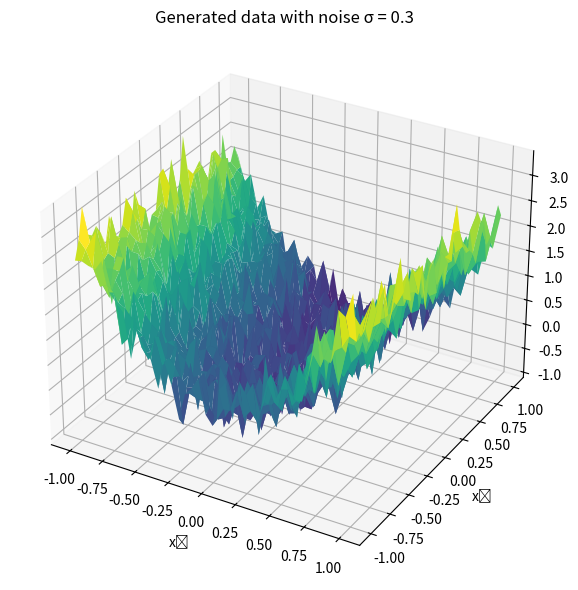

The matplotlib source for this figure:
import numpy as np
import matplotlib . pyplot as plt
from math import pi
from scipy . stats import multivariate_normal
from scipy . spatial . distance import cdist
from scipy.stats import norm

# 1. Generera och visualisera data

x_vals = np.linspace(-1, 1, 41)  # [-1, -0.95, ..., 0.95, 1] Stegstorlek = 0.05
X1, X2 = np.meshgrid(x_vals, x_vals) # Skapa 2D-grid i input space

w0, w1, w2 = 0, 2.5, -0.5 # Definiera vikter
sigma = 0.3  # Du kan även testa noise-variansen 0.5, 0.8, 1.2

# Beräkna t enligt Eq. 38: t = w0 + w1 * x1^2 + w2 * x2^3 + noise
t_clean = w0 + w1 * (X1 ** 2) + w2 * (X2 ** 3)
noise = np.random.normal(0, sigma, size=X1.shape)
t_noisy = t_clean + noise

# Plotta 3D-yta
fig = plt.figure(figsize=(8, 6))
ax = fig.add_subplot(111, projection='3d')
ax.plot_surface(X1, X2, t_noisy, cmap='viridis', edgecolor='none')
ax.set_title(f"Generated data with noise σ = {sigma}")
ax.set_xlabel("x₁")
ax.set_ylabel("x₂")
ax.set_zlabel("t")
plt.tight_layout()
plt.show()

# 2. Dela upp i tränings- och testdata baserat på x1 och x2
x1_flat = X1.flatten()
x2_flat = X2.flatten()
t_flat = t_noisy.flatten()

# Mask: välj testdata där både |x1| > 0.3 och |x2| > 0.3
test_mask = (np.abs(x1_flat) > 0.3) & (np.abs(x2_flat) > 0.3)
train_mask = ~test_mask  # resten är träningsdata

# Skapa träningsdata
x_train = np.vstack((x1_flat[train_mask], x2_flat[train_mask])).T  # (N_train, 2), Vertikalt stapla dessa två vektorer ovanpå varandra
t_train = t_flat[train_mask]

# Skapa testdata och lägg till extra brus
x_test = np.vstack((x1_flat[test_mask], x2_flat[test_mask])).T  # (N_test, 2), Vertikalt stapla dessa två vektorer ovanpå varandra
t_test = t_flat[test_mask]
sigma_extra = 0.3  # kan justera detta
t_test += np.random.normal(0, sigma_extra, size=t_test.shape)

# 3. ML-regression

# Designfunktion: phi(x) = [1, x1^2, x2^3]
def design_matrix(x):
    x1 = x[:, 0]
    x2 = x[:, 1]
    return np.vstack((np.ones(len(x1)), x1**2, x2**3)).T  # shape: (N, 3)

# Skapa designmatriser
Phi_train = design_matrix(x_train)
Phi_test = design_matrix(x_test)

w_ML = np.linalg.inv(Phi_train.T @ Phi_train) @ Phi_train.T @ t_train # Eq. 19: w_ML = (ΦᵀΦ)^(-1) Φᵀ t

# Eq. 20: β_ML = N / sum of squared residuals
residuals = t_train - Phi_train @ w_ML
sigma2_ML = np.mean(residuals**2)
beta_ML = 1 / sigma2_ML

t_pred = Phi_test @ w_ML # Prediktioner för testdata

# MSE mellan prediktioner och verkliga testvärden
MSE = np.mean((t_pred - t_test)**2)
print(f"ML Mean Squared Error on test data: {MSE:.4f}")

# 4. Bayesiansk regression för olika alpha

alphas = [0.3, 0.7, 2.0]

for alpha in alphas:
    # Eq. 30: S_N = (αI + β ΦᵀΦ)^(-1)
    I = np.identity(Phi_train.shape[1])
    S_N_inv = alpha * I + beta_ML * (Phi_train.T @ Phi_train)
    S_N = np.linalg.inv(S_N_inv)

    # Eq. 30: m_N = β S_N Φᵀ t
    m_N = beta_ML * S_N @ Phi_train.T @ t_train

    # Eq. 31: prediktioner och varians
    mu_test = Phi_test @ m_N
    sigma2_test = np.sum(Phi_test @ S_N * Phi_test, axis=1) + 1 / beta_ML
    std_test = np.sqrt(sigma2_test)

    # Beräkna MSE
    mse_bayes = np.mean((mu_test - t_test)**2)

    print(f"Bayesian regression (alpha = {alpha}):")
    print(f"  MSE on test data: {mse_bayes:.4f}")
    print(f"  Mean predictive std: {np.mean(std_test):.4f}")
    print("---")

# 6.  Undersöka hur Bayesiansk modellens osäkerhet och prestanda (MSE) varierar beroende på: Prior precisionen alpha Databruset sigma

sigma_vals = [0.3, 0.5, 0.8, 1.2]

for sigma in sigma_vals:
    print(f"\n===== σ² = {sigma**2:.2f} =====")

    # Nytt brus till t_noisy, t_train och t_test
    noise = np.random.normal(0, sigma, size=X1.shape)
    t_noisy = t_clean + noise
    t_flat = t_noisy.flatten()
    t_train = t_flat[train_mask]
    t_test = t_flat[test_mask]

    Phi_train = design_matrix(x_train)
    Phi_test = design_matrix(x_test)

    # Uppdatera beta
    residuals = t_train - Phi_train @ w_ML
    sigma2_ML = np.mean(residuals**2)
    beta_ML = 1 / sigma2_ML

    for alpha in alphas:
        I = np.identity(Phi_train.shape[1])
        S_N_inv = alpha * I + beta_ML * Phi_train.T @ Phi_train
        S_N = np.linalg.inv(S_N_inv)
        m_N = beta_ML * S_N @ Phi_train.T @ t_train

        # --- Prediktioner för TEST ---
        mu_test = Phi_test @ m_N
        sigma2_test = np.sum(Phi_test @ S_N * Phi_test, axis=1) + 1 / beta_ML
        mse_test = np.mean((mu_test - t_test) ** 2)

        # --- Prediktioner för TRAIN ---
        mu_train = Phi_train @ m_N
        sigma2_train = np.sum(Phi_train @ S_N * Phi_train, axis=1) + 1 / beta_ML
        mse_train = np.mean((mu_train - t_train) ** 2)

        print(f"α = {alpha}")
        print(f"  Train MSE: {mse_train:.4f},  Mean variance: {np.mean(sigma2_train):.4f}")
        print(f"  Test  MSE: {mse_test:.4f},  Mean variance: {np.mean(sigma2_test):.4f}")